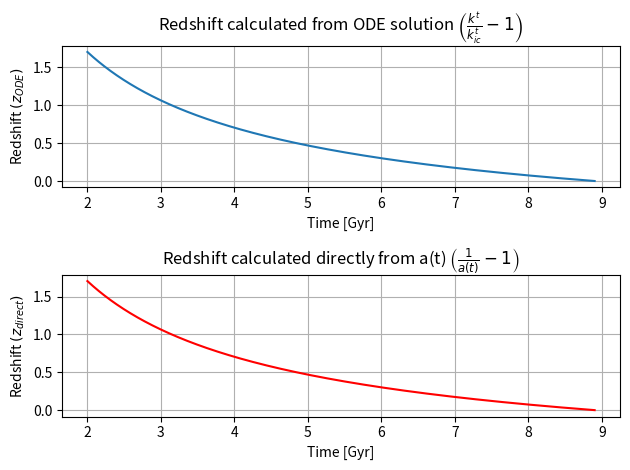

Generate this figure with matplotlib:
import numpy as np
from sympy import diff, symbols, solve, lambdify
import random as rand
from scipy.integrate import odeint
import matplotlib.pyplot as plt



t0 = 8.9 # [Gyr]

# Define our a(t) symbolically
t = symbols('t')
a_sym = (t/t0)**(2/3)

# find da/dt
a_diff = diff(a_sym, t)

# convert back into a lambda function
aDiff = lambdify(t, a_diff, "numpy")

def a(t): # function for our a(t)
    return (t/t0)**(2/3)

def H(t): # function for our H(t), using a(t) and previous lambda function
    return aDiff(t)/a(t)

def zDirect(t): # zDirect function to check redshift
    return (1/a(t)) - 1

def diffEquations(stateVarVector, lambda_val):
    '''
    Defines our coupled ODEs
    stateVarVector: vector of our state variables = t, x, y, z, kz, kx, ky, kt
    lambda_val: wavelength values
    '''
    
    # Unpack our state variable vector
    t, x, y, z, kt, kx, ky, kz = stateVarVector

    # Calculate our derivatives
    dkt_dlambda = -H(t)*(kt**2) # kt'
    dkx_dlambda = -2*H(t)*kx*kt # kx'
    dky_dlambda = -2*H(t)*ky*kt # ky'
    dkz_dlambda = -2*H(t)*kz*kt # kz'

    # Vector of derivatives = [t', x', y', z', kt', kx', ky', kz']
    derivVector = [kt, kx, ky, kz, dkt_dlambda, dkx_dlambda, dky_dlambda, dkz_dlambda]

    return derivVector

def initParamInitialConditions(): # function to initialize our state vector and initial conditions
    # Parameters
    cMpcGyr = 306.3912716
    
    # Initial conditions
    a = 1
    ktic = -1/cMpcGyr # kt initial value
    
    # Choose random kx, and ky
    np.random.seed(17)
    kx = rand.uniform(0, 0.5)
    ky = rand.uniform(0, 0.5)

    # Solve for kz symbolically using defined relationship
    kz = symbols('kz')
    eq = (-cMpcGyr**2) * (ktic**2) + (a**2) * ( (kx**2) + (ky**2) + (kz**2) )
    kz = solve(eq)

    # Ensure that we choose a positive kz (although it might work with < 0)
    for value in kz:
        if value > 0:
            kz = value
            break
    x=0
    y=0
    z=0
    
    stateVar = [t0, x, y, z, ktic, kx, ky, kz]
    return stateVar, ktic

def main() -> None:
    stateVar, ktic = initParamInitialConditions() # call the initial conditions and assign to stateVar and ktic

    lambdaValues = np.linspace(0, 1500, 1000) # generate lambda values
    sol = odeint(diffEquations, stateVar, lambdaValues) # pass stateVar and wavelength array
    
    kt_sol = sol[:, 4] # 5th column has the kt solutions
    t_sol = sol[:, 0] # 1st colum contains the time

    # Initialize the figure for the plot
    figure, (ax1, ax2) = plt.subplots(2, 1)

    # Plot kt/kt_initial - 1 (ODE) versus time 
    ax1.plot(t_sol, kt_sol/ktic - 1) 
    ax1.set_title(r'Redshift calculated from ODE solution $\left(\frac{k^t}{k^t_{ic}}-1\right)$')
    ax1.set_ylabel(r'Redshift $(z_{ODE})$')
    ax1.set_xlabel('Time [Gyr]')
    ax1.grid(True)
    
    # Plot 1/a(t)-1 versus time (z_direct)
    ax2.plot(t_sol, zDirect(t_sol), color='red') # plot (z-direct)
    ax2.set_title(r'Redshift calculated directly from a(t) $\left(\frac{1}{a(t)}-1\right)$')
    ax2.set_ylabel(r'Redshift $(z_{direct})$')
    ax2.set_xlabel('Time [Gyr]')
    ax2.grid(True)
    
    plt.tight_layout()
    plt.show()

if __name__ == '__main__':
    main()
